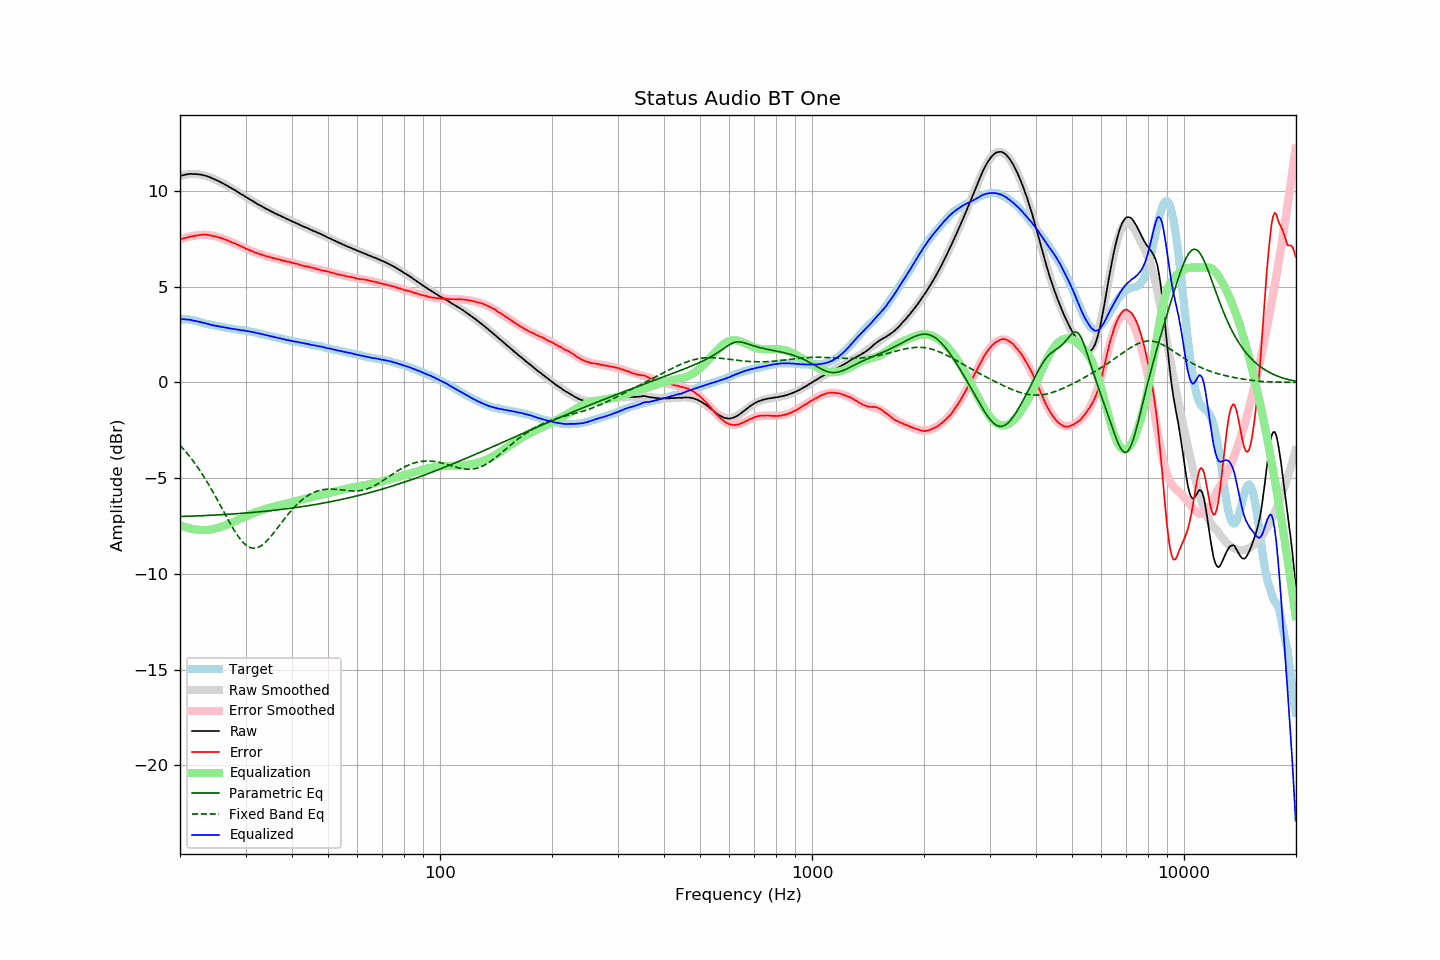

The table this chart was drawn from, first rows:
frequency, raw, error, smoothed, error_smoothed, equalization, parametric_eq, fixed_band_eq, equalized_raw, equalized_smoothed, target
20.00, 10.77, 7.47, 10.78, 7.45, -7.45, -7.00, -3.28, 3.32, 3.32, 3.30
20.20, 10.80, 7.50, 10.80, 7.49, -7.49, -7.00, -3.37, 3.32, 3.32, 3.30
20.40, 10.82, 7.52, 10.82, 7.52, -7.52, -7.00, -3.46, 3.31, 3.31, 3.30
20.61, 10.84, 7.54, 10.84, 7.55, -7.55, -6.99, -3.56, 3.30, 3.30, 3.30
20.81, 10.86, 7.56, 10.86, 7.57, -7.57, -6.99, -3.66, 3.29, 3.29, 3.30
21.02, 10.87, 7.57, 10.87, 7.59, -7.59, -6.99, -3.76, 3.28, 3.28, 3.30
21.23, 10.89, 7.61, 10.88, 7.61, -7.61, -6.98, -3.86, 3.28, 3.26, 3.28
21.44, 10.89, 7.62, 10.88, 7.63, -7.63, -6.98, -3.97, 3.26, 3.25, 3.27
21.66, 10.88, 7.63, 10.89, 7.65, -7.65, -6.98, -4.08, 3.23, 3.24, 3.25
21.87, 10.88, 7.65, 10.89, 7.66, -7.66, -6.97, -4.19, 3.22, 3.22, 3.23
22.09, 10.88, 7.66, 10.88, 7.68, -7.68, -6.97, -4.31, 3.21, 3.21, 3.22
22.31, 10.87, 7.68, 10.88, 7.69, -7.69, -6.97, -4.43, 3.19, 3.19, 3.19
22.54, 10.86, 7.69, 10.86, 7.70, -7.70, -6.96, -4.55, 3.17, 3.17, 3.17
22.76, 10.85, 7.70, 10.85, 7.70, -7.70, -6.96, -4.68, 3.15, 3.15, 3.15
22.99, 10.83, 7.71, 10.83, 7.71, -7.71, -6.96, -4.81, 3.13, 3.12, 3.12
23.22, 10.81, 7.73, 10.81, 7.71, -7.71, -6.95, -4.94, 3.10, 3.10, 3.09
23.45, 10.79, 7.73, 10.79, 7.71, -7.71, -6.95, -5.08, 3.09, 3.08, 3.07
23.69, 10.76, 7.71, 10.76, 7.70, -7.70, -6.94, -5.21, 3.06, 3.06, 3.06
23.92, 10.73, 7.70, 10.73, 7.69, -7.69, -6.94, -5.35, 3.04, 3.04, 3.04
24.16, 10.70, 7.68, 10.70, 7.68, -7.68, -6.94, -5.50, 3.02, 3.02, 3.03
24.40, 10.66, 7.66, 10.67, 7.67, -7.67, -6.93, -5.64, 3.00, 3.00, 3.00
24.65, 10.62, 7.64, 10.63, 7.65, -7.65, -6.93, -5.79, 2.97, 2.98, 2.98
24.89, 10.59, 7.63, 10.59, 7.63, -7.63, -6.92, -5.94, 2.96, 2.97, 2.96
25.14, 10.55, 7.60, 10.55, 7.60, -7.60, -6.92, -6.10, 2.95, 2.95, 2.95
25.39, 10.51, 7.58, 10.51, 7.58, -7.58, -6.91, -6.25, 2.93, 2.93, 2.93
25.65, 10.47, 7.55, 10.47, 7.55, -7.55, -6.91, -6.41, 2.92, 2.92, 2.92
25.91, 10.42, 7.53, 10.43, 7.52, -7.52, -6.90, -6.56, 2.90, 2.90, 2.89
26.16, 10.38, 7.50, 10.38, 7.50, -7.50, -6.90, -6.72, 2.89, 2.89, 2.88
26.43, 10.33, 7.46, 10.34, 7.47, -7.47, -6.89, -6.87, 2.87, 2.87, 2.87
26.69, 10.29, 7.44, 10.29, 7.43, -7.43, -6.89, -7.03, 2.86, 2.85, 2.85
26.96, 10.24, 7.40, 10.24, 7.40, -7.40, -6.88, -7.18, 2.84, 2.84, 2.84
27.23, 10.19, 7.36, 10.19, 7.37, -7.37, -6.88, -7.33, 2.82, 2.82, 2.83
27.50, 10.14, 7.32, 10.14, 7.33, -7.33, -6.87, -7.48, 2.81, 2.81, 2.82
27.77, 10.09, 7.29, 10.09, 7.30, -7.30, -6.87, -7.62, 2.79, 2.80, 2.80
28.05, 10.05, 7.27, 10.04, 7.26, -7.26, -6.86, -7.76, 2.79, 2.78, 2.79
28.33, 9.99, 7.23, 9.99, 7.22, -7.22, -6.85, -7.89, 2.77, 2.77, 2.77
28.62, 9.94, 7.19, 9.94, 7.18, -7.18, -6.85, -8.01, 2.76, 2.76, 2.76
28.90, 9.89, 7.15, 9.89, 7.15, -7.15, -6.84, -8.13, 2.75, 2.75, 2.74
29.19, 9.83, 7.11, 9.84, 7.11, -7.11, -6.84, -8.23, 2.73, 2.73, 2.72
29.48, 9.79, 7.07, 9.79, 7.07, -7.07, -6.83, -8.33, 2.72, 2.72, 2.72
29.78, 9.74, 7.03, 9.74, 7.03, -7.03, -6.82, -8.41, 2.71, 2.71, 2.71
30.08, 9.68, 6.98, 9.69, 6.99, -6.99, -6.82, -8.49, 2.69, 2.69, 2.70
30.38, 9.63, 6.95, 9.63, 6.96, -6.96, -6.81, -8.55, 2.68, 2.68, 2.68
30.68, 9.58, 6.91, 9.58, 6.92, -6.92, -6.80, -8.59, 2.66, 2.66, 2.67
30.99, 9.53, 6.89, 9.53, 6.88, -6.88, -6.79, -8.63, 2.65, 2.65, 2.65
31.30, 9.48, 6.85, 9.48, 6.85, -6.85, -6.79, -8.65, 2.64, 2.63, 2.64
31.61, 9.43, 6.81, 9.43, 6.81, -6.81, -6.78, -8.66, 2.62, 2.62, 2.62
31.93, 9.38, 6.78, 9.38, 6.78, -6.78, -6.77, -8.65, 2.60, 2.60, 2.60
32.24, 9.32, 6.75, 9.33, 6.75, -6.75, -6.76, -8.63, 2.57, 2.58, 2.57
32.57, 9.28, 6.72, 9.28, 6.72, -6.72, -6.76, -8.60, 2.56, 2.56, 2.56
32.89, 9.23, 6.68, 9.24, 6.69, -6.69, -6.75, -8.55, 2.54, 2.54, 2.55
33.22, 9.19, 6.67, 9.19, 6.67, -6.67, -6.74, -8.50, 2.53, 2.52, 2.52
33.55, 9.14, 6.64, 9.14, 6.64, -6.64, -6.73, -8.43, 2.50, 2.50, 2.51
33.89, 9.09, 6.61, 9.10, 6.61, -6.61, -6.72, -8.36, 2.48, 2.48, 2.48
34.23, 9.05, 6.59, 9.05, 6.59, -6.59, -6.72, -8.27, 2.46, 2.46, 2.46
34.57, 9.01, 6.57, 9.01, 6.56, -6.56, -6.71, -8.19, 2.45, 2.44, 2.44
34.92, 8.96, 6.54, 8.96, 6.54, -6.54, -6.70, -8.09, 2.42, 2.42, 2.42
35.27, 8.92, 6.52, 8.92, 6.52, -6.52, -6.69, -7.99, 2.41, 2.40, 2.41
35.62, 8.88, 6.50, 8.88, 6.49, -6.49, -6.68, -7.88, 2.39, 2.39, 2.38
35.97, 8.83, 6.47, 8.84, 6.47, -6.47, -6.67, -7.78, 2.36, 2.37, 2.36
... 635 more rows
